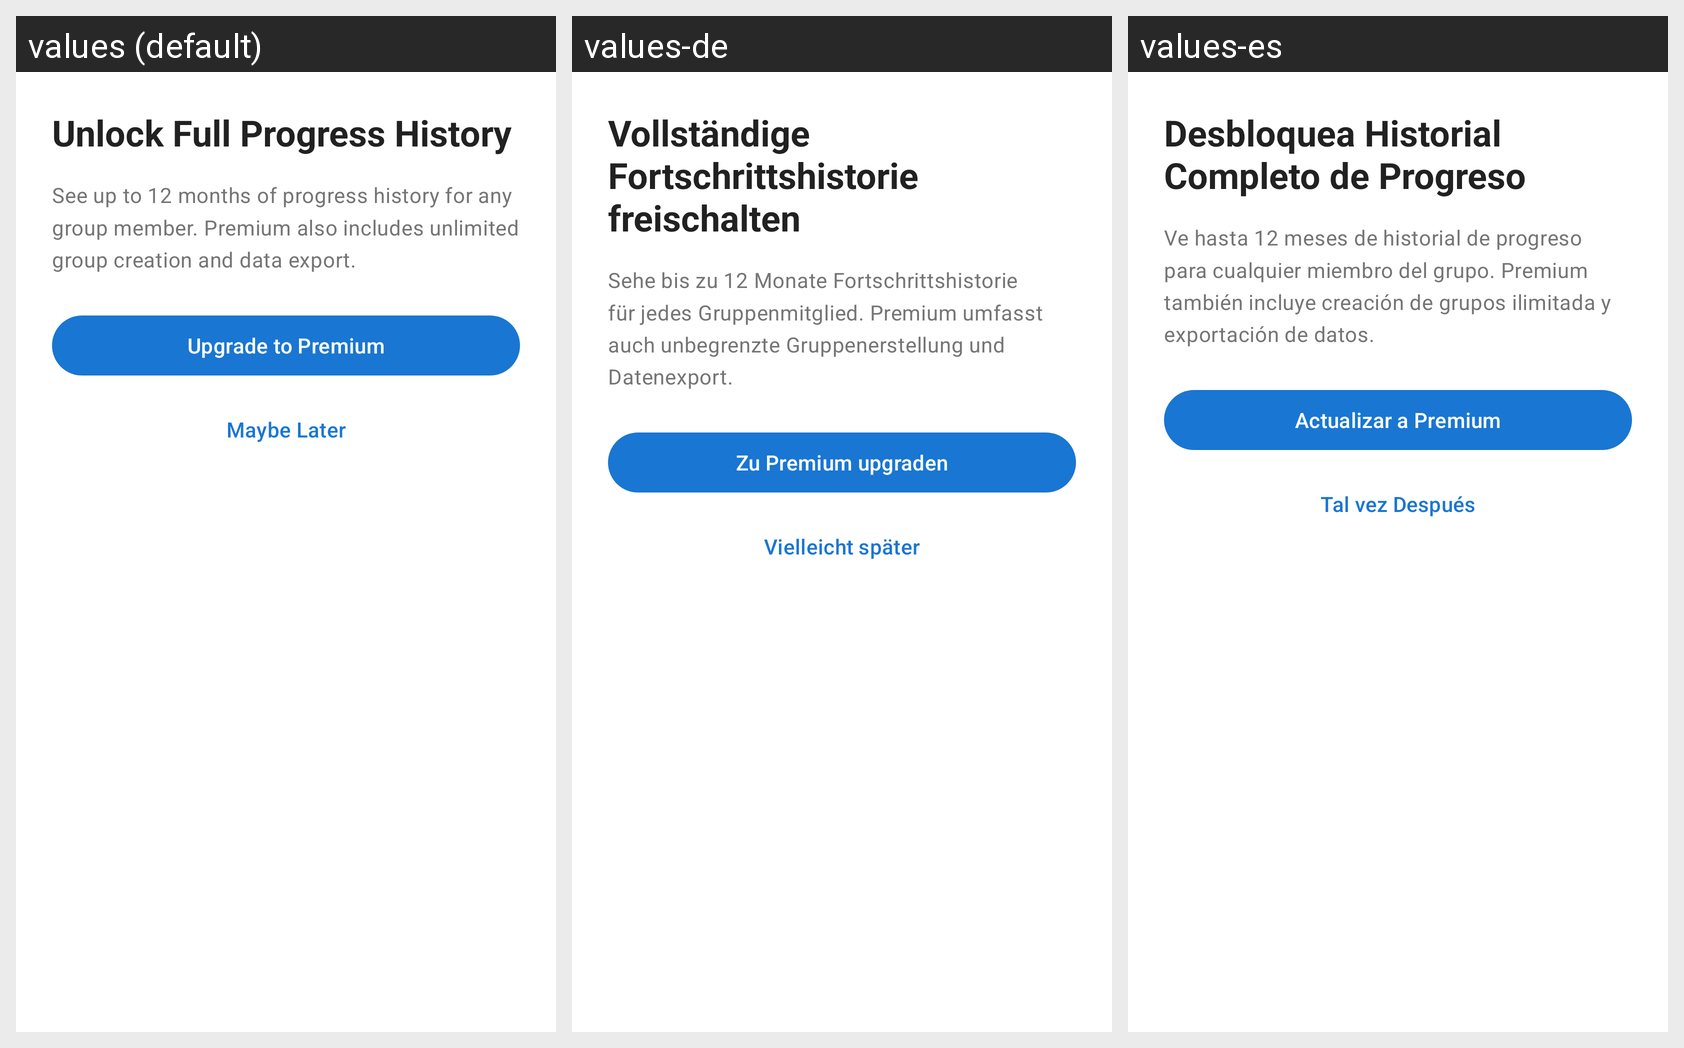

The same Android screen rendered under several of its app's locales, left to right. List the strings drawn on it with the default value and each locale's translation.
Android screen res/layout/bottom_sheet_premium_upsell.xml rendered under 3 locales, left to right: values (default), values-de, values-es. Device: Nexus 5 (rendered at 1080×1920; each locale shown at half size, 540×960, under a caption strip naming it); theme Theme.Pursue.
Other locales in the repository, not shown: values-fr, values-pt-rBR, values-zh.
Strings drawn on this screen, with the default value and each locale's value (text and hints the layout hard-codes, and strings that could not be matched under every locale, appear in the picture but are not listed):

unlock_full_history_title
  values: Unlock Full Progress History
  values-de: Vollständige Fortschrittshistorie freischalten
  values-es: Desbloquea Historial Completo de Progreso

unlock_full_history_message
  values: See up to 12 months of progress history for any group member. Premium also includes unlimited group creation and data export.
  values-de: Sehe bis zu 12 Monate Fortschrittshistorie für jedes Gruppenmitglied. Premium umfasst auch unbegrenzte Gruppenerstellung und Datenexport.
  values-es: Ve hasta 12 meses de historial de progreso para cualquier miembro del grupo. Premium también incluye creación de grupos ilimitada y exportación de datos.

upgrade_to_premium
  values: Upgrade to Premium
  values-de: Zu Premium upgraden
  values-es: Actualizar a Premium

maybe_later
  values: Maybe Later
  values-de: Vielleicht später
  values-es: Tal vez Después
